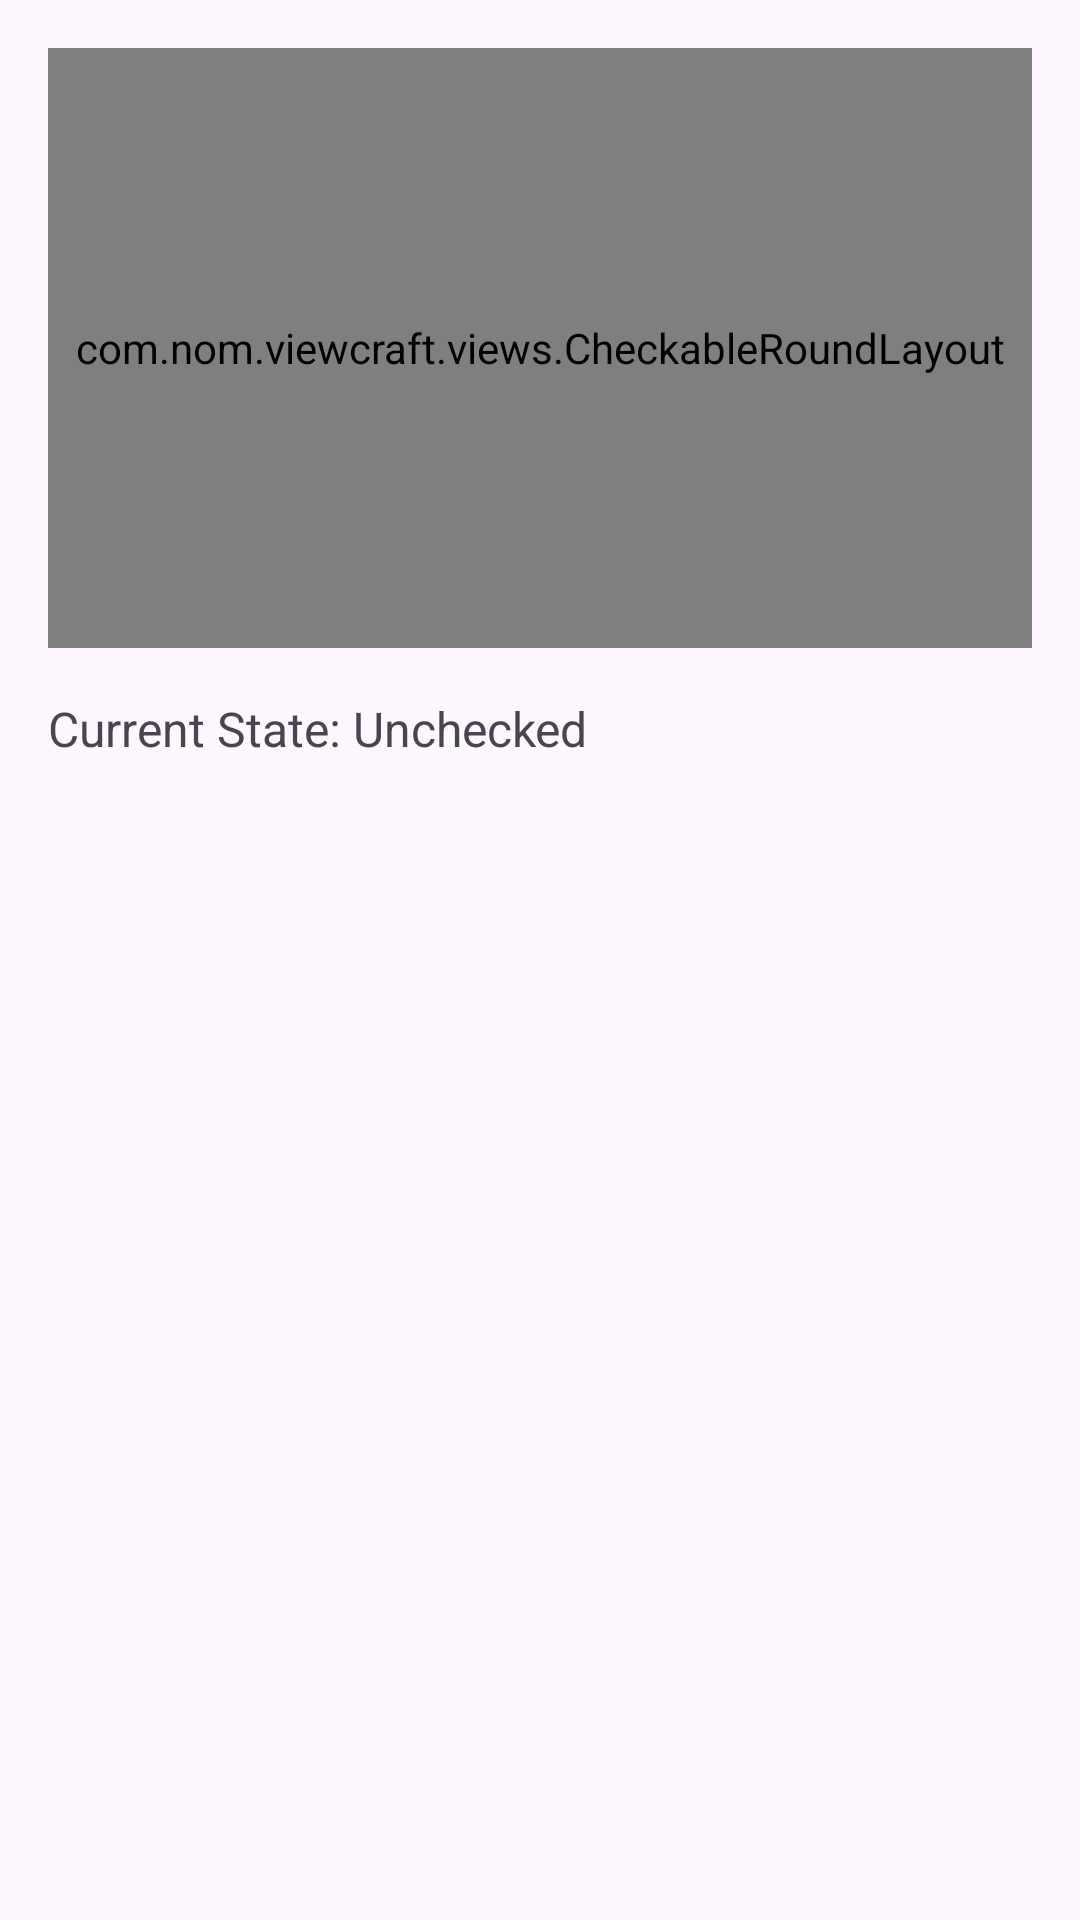

Write the Android layout XML for this screen, with the resource values it uses.
<!-- AndroidManifest.xml: application theme Theme.ViewCraft -->
<!-- res/layout/activity_checkable_round.xml -->
<?xml version="1.0" encoding="utf-8"?>
<LinearLayout xmlns:android="http://schemas.android.com/apk/res/android"
    xmlns:app="http://schemas.android.com/apk/res-auto"
    android:layout_width="match_parent"
    android:layout_height="match_parent"
    android:orientation="vertical"
    android:padding="16dp">


    <com.nom.viewcraft.views.CheckableRoundLayout
        android:id="@+id/checkableFrameLayout"
        android:layout_width="match_parent"
        android:layout_height="200dp"
        app:cornerRadius="20dp">

        <TextView
            android:layout_width="match_parent"
            android:layout_height="match_parent"
            android:background="#009688"
            android:gravity="center"
            android:text="Clickable Round Layout (Click Me)"
            android:textColor="@android:color/white"
            android:textSize="18sp" />

    </com.nom.viewcraft.views.CheckableRoundLayout>


    <TextView
        android:id="@+id/tvCheckState"
        android:layout_width="wrap_content"
        android:layout_height="wrap_content"
        android:layout_marginTop="16dp"
        android:text="Current State: Unchecked"
        android:textSize="16sp" />

</LinearLayout>
<!-- resources referenced by this layout -->
<resources>
  <style name="Theme.ViewCraft" parent="Base.Theme.ViewCraft" />
  <style name="Base.Theme.ViewCraft" parent="Theme.Material3.DayNight.NoActionBar">
          
          
      </style>
</resources>
